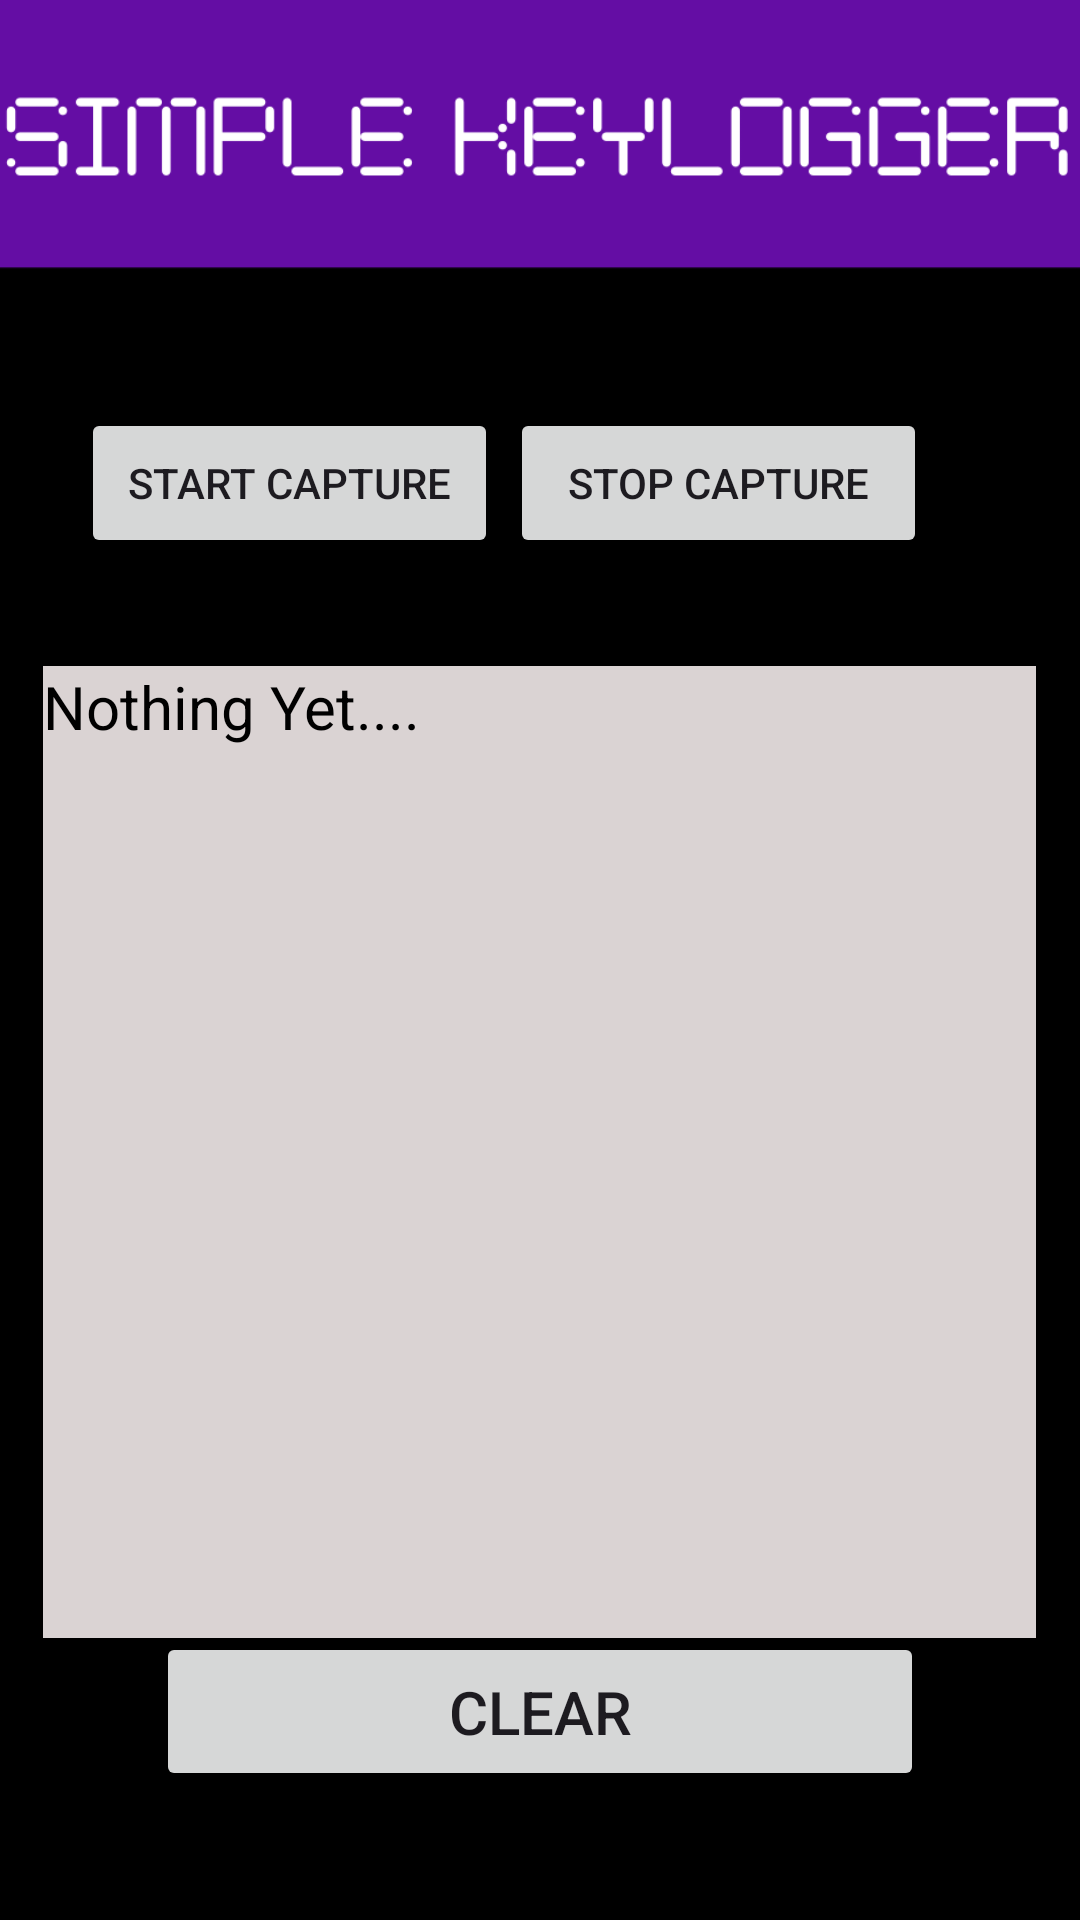

The Android layout XML behind this screen, and the referenced resources:
<!-- AndroidManifest.xml: application theme Theme.KeyLogger -->
<!-- res/layout/activity_third.xml -->
<?xml version="1.0" encoding="utf-8"?>
<androidx.constraintlayout.widget.ConstraintLayout xmlns:android="http://schemas.android.com/apk/res/android"
    xmlns:app="http://schemas.android.com/apk/res-auto"
    xmlns:tools="http://schemas.android.com/tools"
    android:layout_width="match_parent"
    android:layout_height="match_parent"
    tools:context=".ThirdActivity">

    <ImageView
        android:id="@+id/imageView2"
        android:layout_width="417dp"
        android:layout_height="734dp"
        app:layout_constraintBottom_toBottomOf="parent"
        app:layout_constraintEnd_toEndOf="parent"
        app:layout_constraintStart_toStartOf="parent"
        app:layout_constraintTop_toTopOf="parent"
        app:layout_constraintVertical_bias="0.0"
        app:srcCompat="@drawable/bg3" />

    <TextView
        android:id="@+id/Data"
        android:layout_width="331dp"
        android:layout_height="324dp"
        android:layout_marginTop="36dp"
        android:background="#DAD3D3"
        android:text="Nothing Yet...."
        android:textColor="#000000"
        android:textSize="20sp"
        app:layout_constraintEnd_toEndOf="parent"
        app:layout_constraintHorizontal_bias="0.493"
        app:layout_constraintStart_toStartOf="parent"
        app:layout_constraintTop_toBottomOf="@+id/ReadDatabutton" />

    <Button
        android:id="@+id/ReadDatabutton"
        android:layout_width="139dp"
        android:layout_height="50dp"
        android:layout_marginStart="52dp"
        android:layout_marginTop="136dp"
        android:text="Start Capture"
        app:layout_constraintEnd_toStartOf="@+id/stopDatabutton"
        app:layout_constraintHorizontal_bias="0.129"
        app:layout_constraintStart_toStartOf="parent"
        app:layout_constraintTop_toTopOf="parent" />

    <Button
        android:id="@+id/stopDatabutton"
        android:layout_width="139dp"
        android:layout_height="50dp"
        android:layout_marginStart="4dp"
        android:layout_marginTop="136dp"
        android:layout_marginEnd="76dp"
        android:text="Stop Capture"
        app:layout_constraintBottom_toBottomOf="@+id/ReadDatabutton"
        app:layout_constraintEnd_toEndOf="parent"
        app:layout_constraintStart_toEndOf="@+id/ReadDatabutton"
        app:layout_constraintTop_toTopOf="parent"
        app:layout_constraintVertical_bias="1.0" />

    <Button
        android:id="@+id/clearDataButton"
        android:layout_width="256dp"
        android:layout_height="53dp"
        android:layout_marginTop="1dp"
        android:layout_marginBottom="48dp"
        android:text="Clear"
        android:textSize="20sp"
        app:layout_constraintBottom_toBottomOf="parent"
        app:layout_constraintEnd_toEndOf="parent"
        app:layout_constraintStart_toStartOf="parent"
        app:layout_constraintTop_toBottomOf="@+id/Data"
        app:layout_constraintVertical_bias="0.377" />

</androidx.constraintlayout.widget.ConstraintLayout>
<!-- resources referenced by this layout -->
<resources>
  <!-- drawable bg3: png bitmap (drawable-v24, 23508 bytes) -->
  <style name="Theme.KeyLogger" parent="Base.Theme.KeyLogger" />
  <style name="Base.Theme.KeyLogger" parent="Theme.Material3.DayNight.NoActionBar">
          
          
      </style>
</resources>
